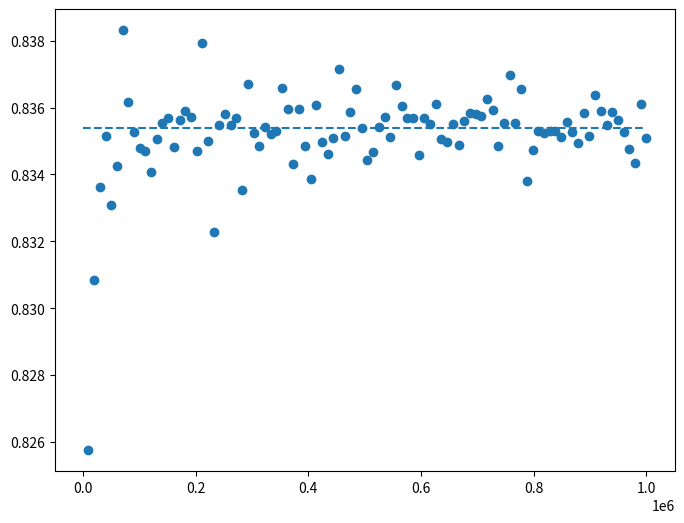
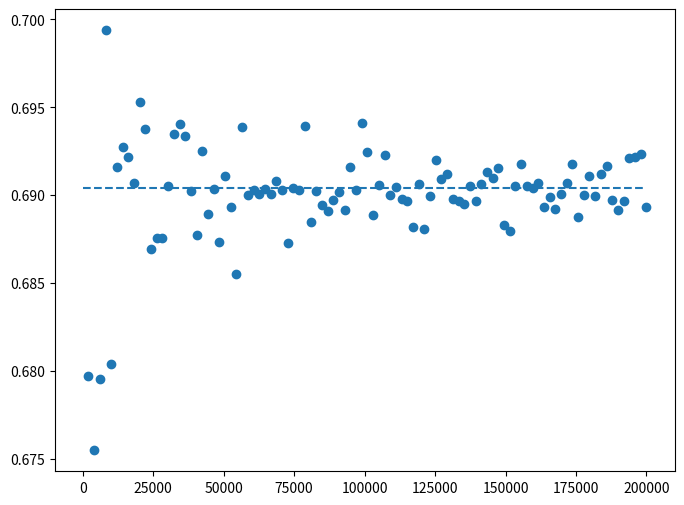

Generate these figures, in order, with matplotlib:
import numpy as np
import matplotlib.pyplot as plt


rng = np.random.RandomState(37)


# 17.8.(b)
def approx_pyz(nsim):
    samples = rng.uniform(0, 1, size=(nsim, 3))

    x = (samples[:,0] > 0.5).astype(int)
    y = (samples[:,1] > 1 / (1 + np.exp(4*x - 2))).astype(int)
    z = (samples[:,2] > 1 / (1 + np.exp(2*x + 2*y - 2))).astype(int)

    return np.sum((y == 1) & (z == 1)) / np.sum(y == 1)


fig, ax = plt.subplots(1, 1, figsize=(8, 6))

nsims = np.linspace(0, 10**6, 100)
ax.scatter(nsims, [approx_pyz(int(nsim)) for nsim in nsims])
true_prop = 0.5 * 1 / (1 + np.exp(2)) + (np.exp(2) / (1 + np.exp(2)))**2
ax.hlines(true_prop, nsims.min(), nsims.max(), linestyle='--')

fig.show()
plt.show()


# 17.8.(d)
def approx_p1z(nsim):
    samples = rng.uniform(0, 1, size=(nsim, 2))

    x = (samples[:,0] > 0.5).astype(int)
    y = np.ones(nsim)
    z = (samples[:,1] > 1 / (1 + np.exp(2*x + 2*y - 2))).astype(int)

    return np.sum((y == 1) & (z == 1)) / np.sum(y == 1)


fig, ax = plt.subplots(1, 1, figsize=(8, 6))

nsims = np.linspace(0, 2*10**5, 100)
ax.scatter(nsims, [approx_p1z(int(nsim)) for nsim in nsims])
true_prop = 0.25 + 0.5 * np.exp(2) / (1 + np.exp(2))
ax.hlines(true_prop, nsims.min(), nsims.max(), linestyle='--')

fig.show()
plt.show()
